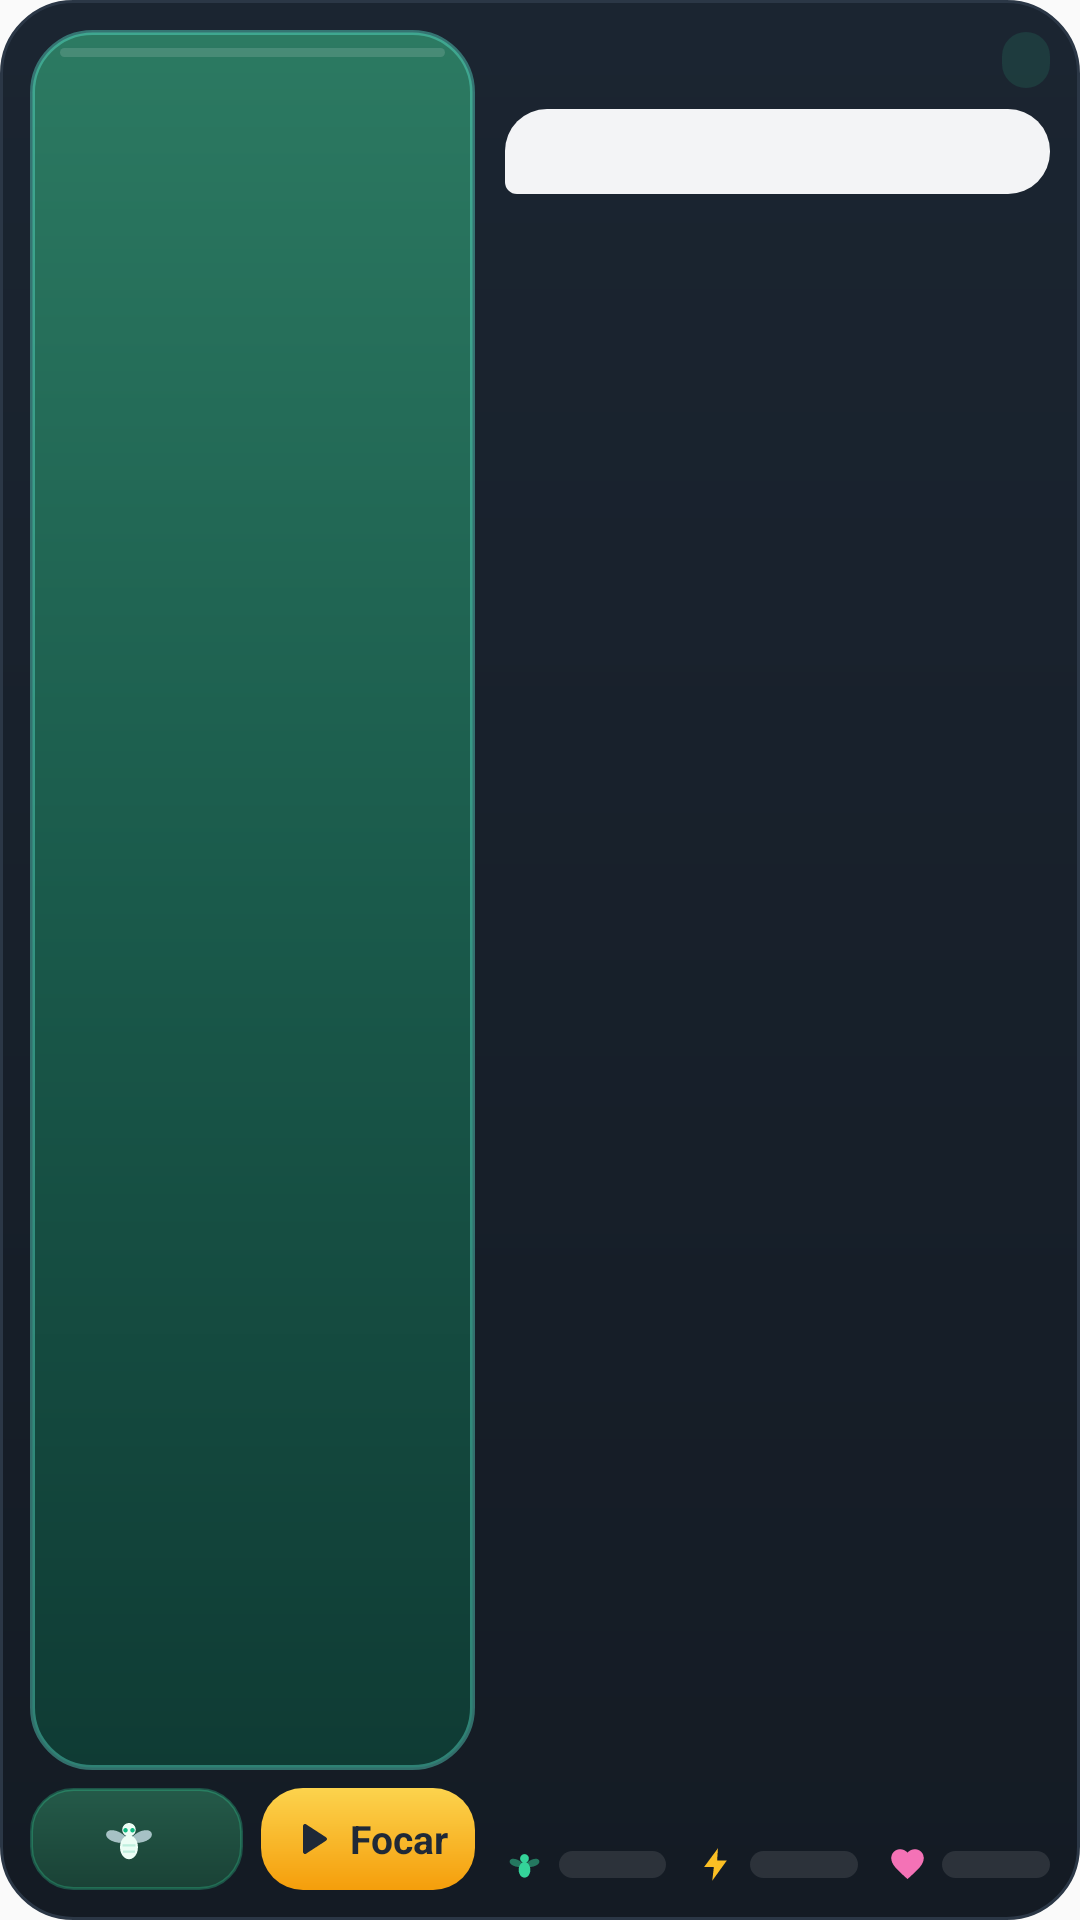

Produce the Android XML layout that renders to this screen, including the resource entries it uses.
<!-- AndroidManifest.xml: application theme AppTheme -->
<!-- res/layout/widget_mascot.xml -->
<?xml version="1.0" encoding="utf-8"?>
<LinearLayout android:orientation="horizontal" android:id="@+id/mascot_root" android:background="@drawable/widget_mascot_card" android:padding="10.0dip" android:layout_width="fill_parent" android:layout_height="fill_parent"
  xmlns:android="http://schemas.android.com/apk/res/android">
    <LinearLayout android:orientation="vertical" android:layout_width="0.0dip" android:layout_height="fill_parent" android:layout_weight="0.9">
        <FrameLayout android:id="@+id/mascot_tap" android:background="@drawable/widget_mascot_frame_pond" android:layout_width="fill_parent" android:layout_height="0.0dip" android:foreground="@drawable/widget_tap_ripple" android:layout_weight="1.0">
            <include layout="@layout/widget_mascot_flipper" />
            <include layout="@layout/widget_mascot_vector" />
        </FrameLayout>
        <LinearLayout android:orientation="horizontal" android:layout_width="fill_parent" android:layout_height="wrap_content" android:layout_marginTop="6.0dip">
            <LinearLayout android:gravity="center" android:orientation="horizontal" android:id="@+id/mascot_feed" android:background="@drawable/widget_btn_fly" android:layout_width="0.0dip" android:layout_height="34.0dip" android:layout_weight="1.0" android:contentDescription="Dar uma mosca">
                <ImageView android:layout_width="20.0dip" android:layout_height="20.0dip" android:src="@drawable/ic_widget_fly" android:importantForAccessibility="no" />
                <TextView android:textSize="14.0sp" android:textStyle="bold" android:textColor="#ffecfdf5" android:id="@+id/mascot_feed_text" android:layout_width="wrap_content" android:layout_height="wrap_content" android:maxLines="1" android:layout_marginStart="5.0dip" />
            </LinearLayout>
            <LinearLayout android:gravity="center" android:orientation="horizontal" android:id="@+id/mascot_focus" android:background="@drawable/widget_btn_focus" android:layout_width="0.0dip" android:layout_height="34.0dip" android:layout_weight="1.0" android:contentDescription="Começar um foco" android:layout_marginStart="6.0dip">
                <ImageView android:layout_width="16.0dip" android:layout_height="16.0dip" android:src="@drawable/ic_widget_play_dark" android:importantForAccessibility="no" />
                <TextView android:textSize="13.0sp" android:textStyle="bold" android:textColor="#ff1f2937" android:layout_width="wrap_content" android:layout_height="wrap_content" android:id="@+id/mascot_focus_text" android:text="Focar" android:maxLines="1" android:layout_marginStart="5.0dip" />
            </LinearLayout>
        </LinearLayout>
    </LinearLayout>
    <LinearLayout android:orientation="vertical" android:layout_width="0.0dip" android:layout_height="fill_parent" android:layout_weight="1.1" android:layout_marginStart="10.0dip">
        <LinearLayout android:gravity="center_vertical" android:orientation="horizontal" android:layout_width="fill_parent" android:layout_height="wrap_content">
            <TextView android:textSize="15.0sp" android:textStyle="bold" android:textColor="#fff8fafc" android:ellipsize="end" android:id="@+id/mascot_name" android:layout_width="0.0dip" android:layout_height="wrap_content" android:maxLines="1" android:layout_weight="1.0" />
            <TextView android:textSize="11.0sp" android:textStyle="bold" android:textColor="#ffa7f3d0" android:id="@+id/mascot_mood" android:background="@drawable/widget_mood_chip" android:paddingTop="2.0dip" android:paddingBottom="2.0dip" android:layout_width="wrap_content" android:layout_height="wrap_content" android:maxLines="1" android:paddingStart="8.0dip" android:paddingEnd="8.0dip" />
        </LinearLayout>
        <TextView android:textSize="12.0sp" android:textColor="#ff111827" android:ellipsize="end" android:id="@+id/mascot_bubble" android:background="@drawable/widget_bubble" android:paddingTop="6.0dip" android:paddingBottom="6.0dip" android:layout_width="fill_parent" android:layout_height="wrap_content" android:layout_marginTop="6.0dip" android:maxLines="2" android:paddingStart="10.0dip" android:paddingEnd="10.0dip" />
        <FrameLayout android:layout_width="fill_parent" android:layout_height="0.0dip" android:layout_weight="1.0" />
        <LinearLayout android:gravity="center_vertical" android:orientation="horizontal" android:layout_width="fill_parent" android:layout_height="wrap_content" android:layout_marginBottom="2.0dip">
            <LinearLayout android:gravity="center_vertical" android:orientation="horizontal" android:layout_width="0.0dip" android:layout_height="wrap_content" android:layout_weight="1.0">
                <ImageView android:layout_width="13.0dip" android:layout_height="13.0dip" android:src="@drawable/ic_bar_food" android:importantForAccessibility="no" />
                <ProgressBar android:id="@+id/mascot_food" android:layout_width="0.0dip" android:layout_height="9.0dip" android:max="100" android:progressDrawable="@drawable/widget_bar_food" android:layout_weight="1.0" android:contentDescription="Barriga" android:layout_marginStart="5.0dip" style="?android:progressBarStyleHorizontal" />
            </LinearLayout>
            <LinearLayout android:gravity="center_vertical" android:orientation="horizontal" android:layout_width="0.0dip" android:layout_height="wrap_content" android:layout_weight="1.0" android:layout_marginStart="10.0dip">
                <ImageView android:layout_width="13.0dip" android:layout_height="13.0dip" android:src="@drawable/ic_bar_energy" android:importantForAccessibility="no" />
                <ProgressBar android:id="@+id/mascot_energy" android:layout_width="0.0dip" android:layout_height="9.0dip" android:max="100" android:progressDrawable="@drawable/widget_bar_energy" android:layout_weight="1.0" android:contentDescription="Energia" android:layout_marginStart="5.0dip" style="?android:progressBarStyleHorizontal" />
            </LinearLayout>
            <LinearLayout android:gravity="center_vertical" android:orientation="horizontal" android:layout_width="0.0dip" android:layout_height="wrap_content" android:layout_weight="1.0" android:layout_marginStart="10.0dip">
                <ImageView android:layout_width="13.0dip" android:layout_height="13.0dip" android:src="@drawable/ic_bar_mood" android:importantForAccessibility="no" />
                <ProgressBar android:id="@+id/mascot_humor" android:layout_width="0.0dip" android:layout_height="9.0dip" android:max="100" android:progressDrawable="@drawable/widget_bar_mood" android:layout_weight="1.0" android:contentDescription="Humor" android:layout_marginStart="5.0dip" style="?android:progressBarStyleHorizontal" />
            </LinearLayout>
        </LinearLayout>
    </LinearLayout>
</LinearLayout>
<!-- res/layout/widget_mascot_flipper.xml (included above) -->
<?xml version="1.0" encoding="utf-8"?>
<ViewFlipper android:id="@+id/mascot_hop" android:padding="4.0dip" android:layout_width="fill_parent" android:layout_height="fill_parent" android:inAnimation="@anim/mascot_hop" android:flipInterval="3600000" android:autoStart="true" android:animateFirstView="false"
  xmlns:android="http://schemas.android.com/apk/res/android">
    <ViewFlipper android:id="@+id/mascot_breath" android:layout_width="fill_parent" android:layout_height="fill_parent" android:inAnimation="@anim/mascot_breath" android:flipInterval="2000" android:autoStart="true" android:animateFirstView="true">
        <ViewFlipper android:id="@+id/mascot_flipper" android:layout_width="fill_parent" android:layout_height="fill_parent" android:inAnimation="@anim/mascot_frame_in" android:outAnimation="@anim/mascot_frame_out" android:flipInterval="120" android:autoStart="true" android:animateFirstView="false">
            <ImageView android:id="@+id/mascot_f0" android:layout_width="fill_parent" android:layout_height="fill_parent" android:scaleType="fitCenter" android:contentDescription="Mascote" />
            <ImageView android:id="@+id/mascot_f1" android:layout_width="fill_parent" android:layout_height="fill_parent" android:scaleType="fitCenter" android:contentDescription="Mascote" />
            <ImageView android:id="@+id/mascot_f2" android:layout_width="fill_parent" android:layout_height="fill_parent" android:scaleType="fitCenter" android:contentDescription="Mascote" />
            <ImageView android:id="@+id/mascot_f3" android:layout_width="fill_parent" android:layout_height="fill_parent" android:scaleType="fitCenter" android:contentDescription="Mascote" />
            <ImageView android:id="@+id/mascot_f4" android:layout_width="fill_parent" android:layout_height="fill_parent" android:scaleType="fitCenter" android:contentDescription="Mascote" />
            <ImageView android:id="@+id/mascot_f5" android:layout_width="fill_parent" android:layout_height="fill_parent" android:scaleType="fitCenter" android:contentDescription="Mascote" />
            <ImageView android:id="@+id/mascot_f6" android:layout_width="fill_parent" android:layout_height="fill_parent" android:scaleType="fitCenter" android:contentDescription="Mascote" />
            <ImageView android:id="@+id/mascot_f7" android:layout_width="fill_parent" android:layout_height="fill_parent" android:scaleType="fitCenter" android:contentDescription="Mascote" />
            <ImageView android:id="@+id/mascot_f8" android:layout_width="fill_parent" android:layout_height="fill_parent" android:scaleType="fitCenter" android:contentDescription="Mascote" />
            <ImageView android:id="@+id/mascot_f9" android:layout_width="fill_parent" android:layout_height="fill_parent" android:scaleType="fitCenter" android:contentDescription="Mascote" />
            <ImageView android:id="@+id/mascot_f10" android:layout_width="fill_parent" android:layout_height="fill_parent" android:scaleType="fitCenter" android:contentDescription="Mascote" />
            <ImageView android:id="@+id/mascot_f11" android:layout_width="fill_parent" android:layout_height="fill_parent" android:scaleType="fitCenter" android:contentDescription="Mascote" />
            <ImageView android:id="@+id/mascot_f12" android:layout_width="fill_parent" android:layout_height="fill_parent" android:scaleType="fitCenter" android:contentDescription="Mascote" />
            <ImageView android:id="@+id/mascot_f13" android:layout_width="fill_parent" android:layout_height="fill_parent" android:scaleType="fitCenter" android:contentDescription="Mascote" />
            <ImageView android:id="@+id/mascot_f14" android:layout_width="fill_parent" android:layout_height="fill_parent" android:scaleType="fitCenter" android:contentDescription="Mascote" />
            <ImageView android:id="@+id/mascot_f15" android:layout_width="fill_parent" android:layout_height="fill_parent" android:scaleType="fitCenter" android:contentDescription="Mascote" />
            <ImageView android:id="@+id/mascot_f16" android:layout_width="fill_parent" android:layout_height="fill_parent" android:scaleType="fitCenter" android:contentDescription="Mascote" />
            <ImageView android:id="@+id/mascot_f17" android:layout_width="fill_parent" android:layout_height="fill_parent" android:scaleType="fitCenter" android:contentDescription="Mascote" />
            <ImageView android:id="@+id/mascot_f18" android:layout_width="fill_parent" android:layout_height="fill_parent" android:scaleType="fitCenter" android:contentDescription="Mascote" />
            <ImageView android:id="@+id/mascot_f19" android:layout_width="fill_parent" android:layout_height="fill_parent" android:scaleType="fitCenter" android:contentDescription="Mascote" />
            <ImageView android:id="@+id/mascot_f20" android:layout_width="fill_parent" android:layout_height="fill_parent" android:scaleType="fitCenter" android:contentDescription="Mascote" />
            <ImageView android:id="@+id/mascot_f21" android:layout_width="fill_parent" android:layout_height="fill_parent" android:scaleType="fitCenter" android:contentDescription="Mascote" />
            <ImageView android:id="@+id/mascot_f22" android:layout_width="fill_parent" android:layout_height="fill_parent" android:scaleType="fitCenter" android:contentDescription="Mascote" />
            <ImageView android:id="@+id/mascot_f23" android:layout_width="fill_parent" android:layout_height="fill_parent" android:scaleType="fitCenter" android:contentDescription="Mascote" />
        </ViewFlipper>
    </ViewFlipper>
</ViewFlipper>
<!-- res/layout/widget_mascot_vector.xml (included above) -->
<?xml version="1.0" encoding="utf-8"?>
<FrameLayout android:id="@+id/mascot_vstage" android:visibility="gone" android:layout_width="0.0dip" android:layout_height="0.0dip"
  xmlns:android="http://schemas.android.com/apk/res/android" />
<!-- resources referenced by this layout -->
<resources>
  <!-- drawable ic_bar_energy (drawable) -->
  <?xml version="1.0" encoding="utf-8"?>
  <vector android:height="14.0dip" android:width="14.0dip" android:viewportWidth="24.0" android:viewportHeight="24.0"
    xmlns:android="http://schemas.android.com/apk/res/android">
      <path android:fillColor="#fffbbf24" android:pathData="M13.5,2L5,13.5h6L10,22l9,-12.5h-6z" />
  </vector>
  <!-- drawable ic_bar_mood (drawable) -->
  <?xml version="1.0" encoding="utf-8"?>
  <vector android:height="14.0dip" android:width="14.0dip" android:viewportWidth="24.0" android:viewportHeight="24.0"
    xmlns:android="http://schemas.android.com/apk/res/android">
      <path android:fillColor="#fff472b6" android:pathData="M12,21l-1.4,-1.3C5.4,15 2,11.9 2,8.1 2,5 4.4,2.6 7.5,2.6c1.7,0 3.4,0.8 4.5,2.1 1.1,-1.3 2.8,-2.1 4.5,-2.1 3.1,0 5.5,2.4 5.5,5.5 0,3.8 -3.4,6.9 -8.6,11.6z" />
  </vector>
  <!-- drawable ic_widget_play_dark (drawable) -->
  <?xml version="1.0" encoding="utf-8"?>
  <vector android:height="16.0dip" android:width="16.0dip" android:viewportWidth="24.0" android:viewportHeight="24.0"
    xmlns:android="http://schemas.android.com/apk/res/android">
      <path android:fillColor="#ff1f2937" android:pathData="M8,5.5v13a1,1 0,0 0,1.5 0.86l10,-6.5a1,1 0,0 0,0 -1.72l-10,-6.5A1,1 0,0 0,8 5.5z" />
  </vector>
  <!-- drawable widget_btn_focus (drawable) -->
  <?xml version="1.0" encoding="utf-8"?>
  <ripple android:color="#33000000"
    xmlns:android="http://schemas.android.com/apk/res/android">
      <item>
          <shape android:shape="rectangle">
              <gradient android:startColor="#fffcd34d" android:endColor="#fff59e0b" android:angle="270.0" />
              <corners android:radius="14.0dip" />
          </shape>
      </item>
  </ripple>
  <!-- drawable widget_bubble (drawable) -->
  <?xml version="1.0" encoding="utf-8"?>
  <shape android:shape="rectangle"
    xmlns:android="http://schemas.android.com/apk/res/android">
      <solid android:color="#fff3f4f6" />
      <corners android:radius="14.0dip" android:bottomLeftRadius="4.0dip" />
  </shape>
  <!-- drawable widget_mascot_card (drawable) -->
  <?xml version="1.0" encoding="utf-8"?>
  <shape android:shape="rectangle"
    xmlns:android="http://schemas.android.com/apk/res/android">
      <gradient android:startColor="#ff1b2531" android:endColor="#ff141b24" android:angle="270.0" android:type="linear" />
      <corners android:radius="24.0dip" />
      <stroke android:width="1.0dip" android:color="#ff2b3746" />
  </shape>
  <!-- drawable widget_mood_chip (drawable) -->
  <?xml version="1.0" encoding="utf-8"?>
  <shape android:shape="rectangle"
    xmlns:android="http://schemas.android.com/apk/res/android">
      <solid android:color="#1f34d399" />
      <corners android:radius="10.0dip" />
  </shape>
  <!-- drawable widget_tap_ripple (drawable) -->
  <?xml version="1.0" encoding="utf-8"?>
  <ripple android:color="#30ffffff"
    xmlns:android="http://schemas.android.com/apk/res/android">
      <item android:id="@android:id/mask">
          <shape android:shape="rectangle">
              <solid android:color="#ffffffff" />
              <corners android:radius="20.0dip" />
          </shape>
      </item>
  </ripple>
  <style name="AppTheme" parent="Theme.AppCompat.Light.DarkActionBar">
          
          <item name="colorPrimary">@color/colorPrimary</item>
          <item name="colorPrimaryDark">@color/colorPrimaryDark</item>
          <item name="colorAccent">@color/colorAccent</item>
          
          <item name="android:statusBarColor">@color/statusBarColor</item>
          
      </style>
  <color name="colorPrimary">#FBBF24</color>
  <color name="colorPrimaryDark">#B45309</color>
  <color name="colorAccent">#FBBF24</color>
  <color name="statusBarColor">#FBBF24</color>
</resources>
